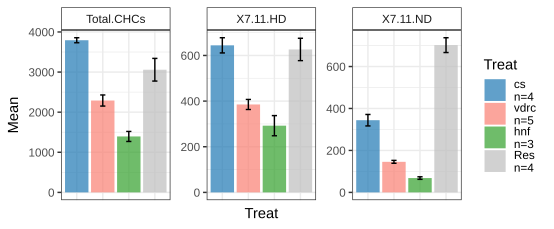

The file beside this chart, header and first rows:
fig3. female, Total CHCs, 7,11-HD, 7,11-ND
cs, 3826, 547.3, 285.2
cs, 3654, 662.7, 329.3
cs, 3950, 699.1, 416.6
cs, 3744, 668.5, 345.4
vdrc, 2560, 432.1, 145.6
vdrc, 2530, 418, 163.1
vdrc, 2418, 408.7, 159.3
vdrc, 2107, 350.4, 131.8
vdrc, 1838, 316.9, 128.7
hnf, 1643, 380.4, 80.09
hnf, 1299, 251.4, 60.48
hnf, 1243, 245, 64.2
Res, 3196, 691.2, 709.1
Res, 2619, 510.2, 661
Res, 2617, 582, 639.4
Res, 3800, 721.8, 798.6
